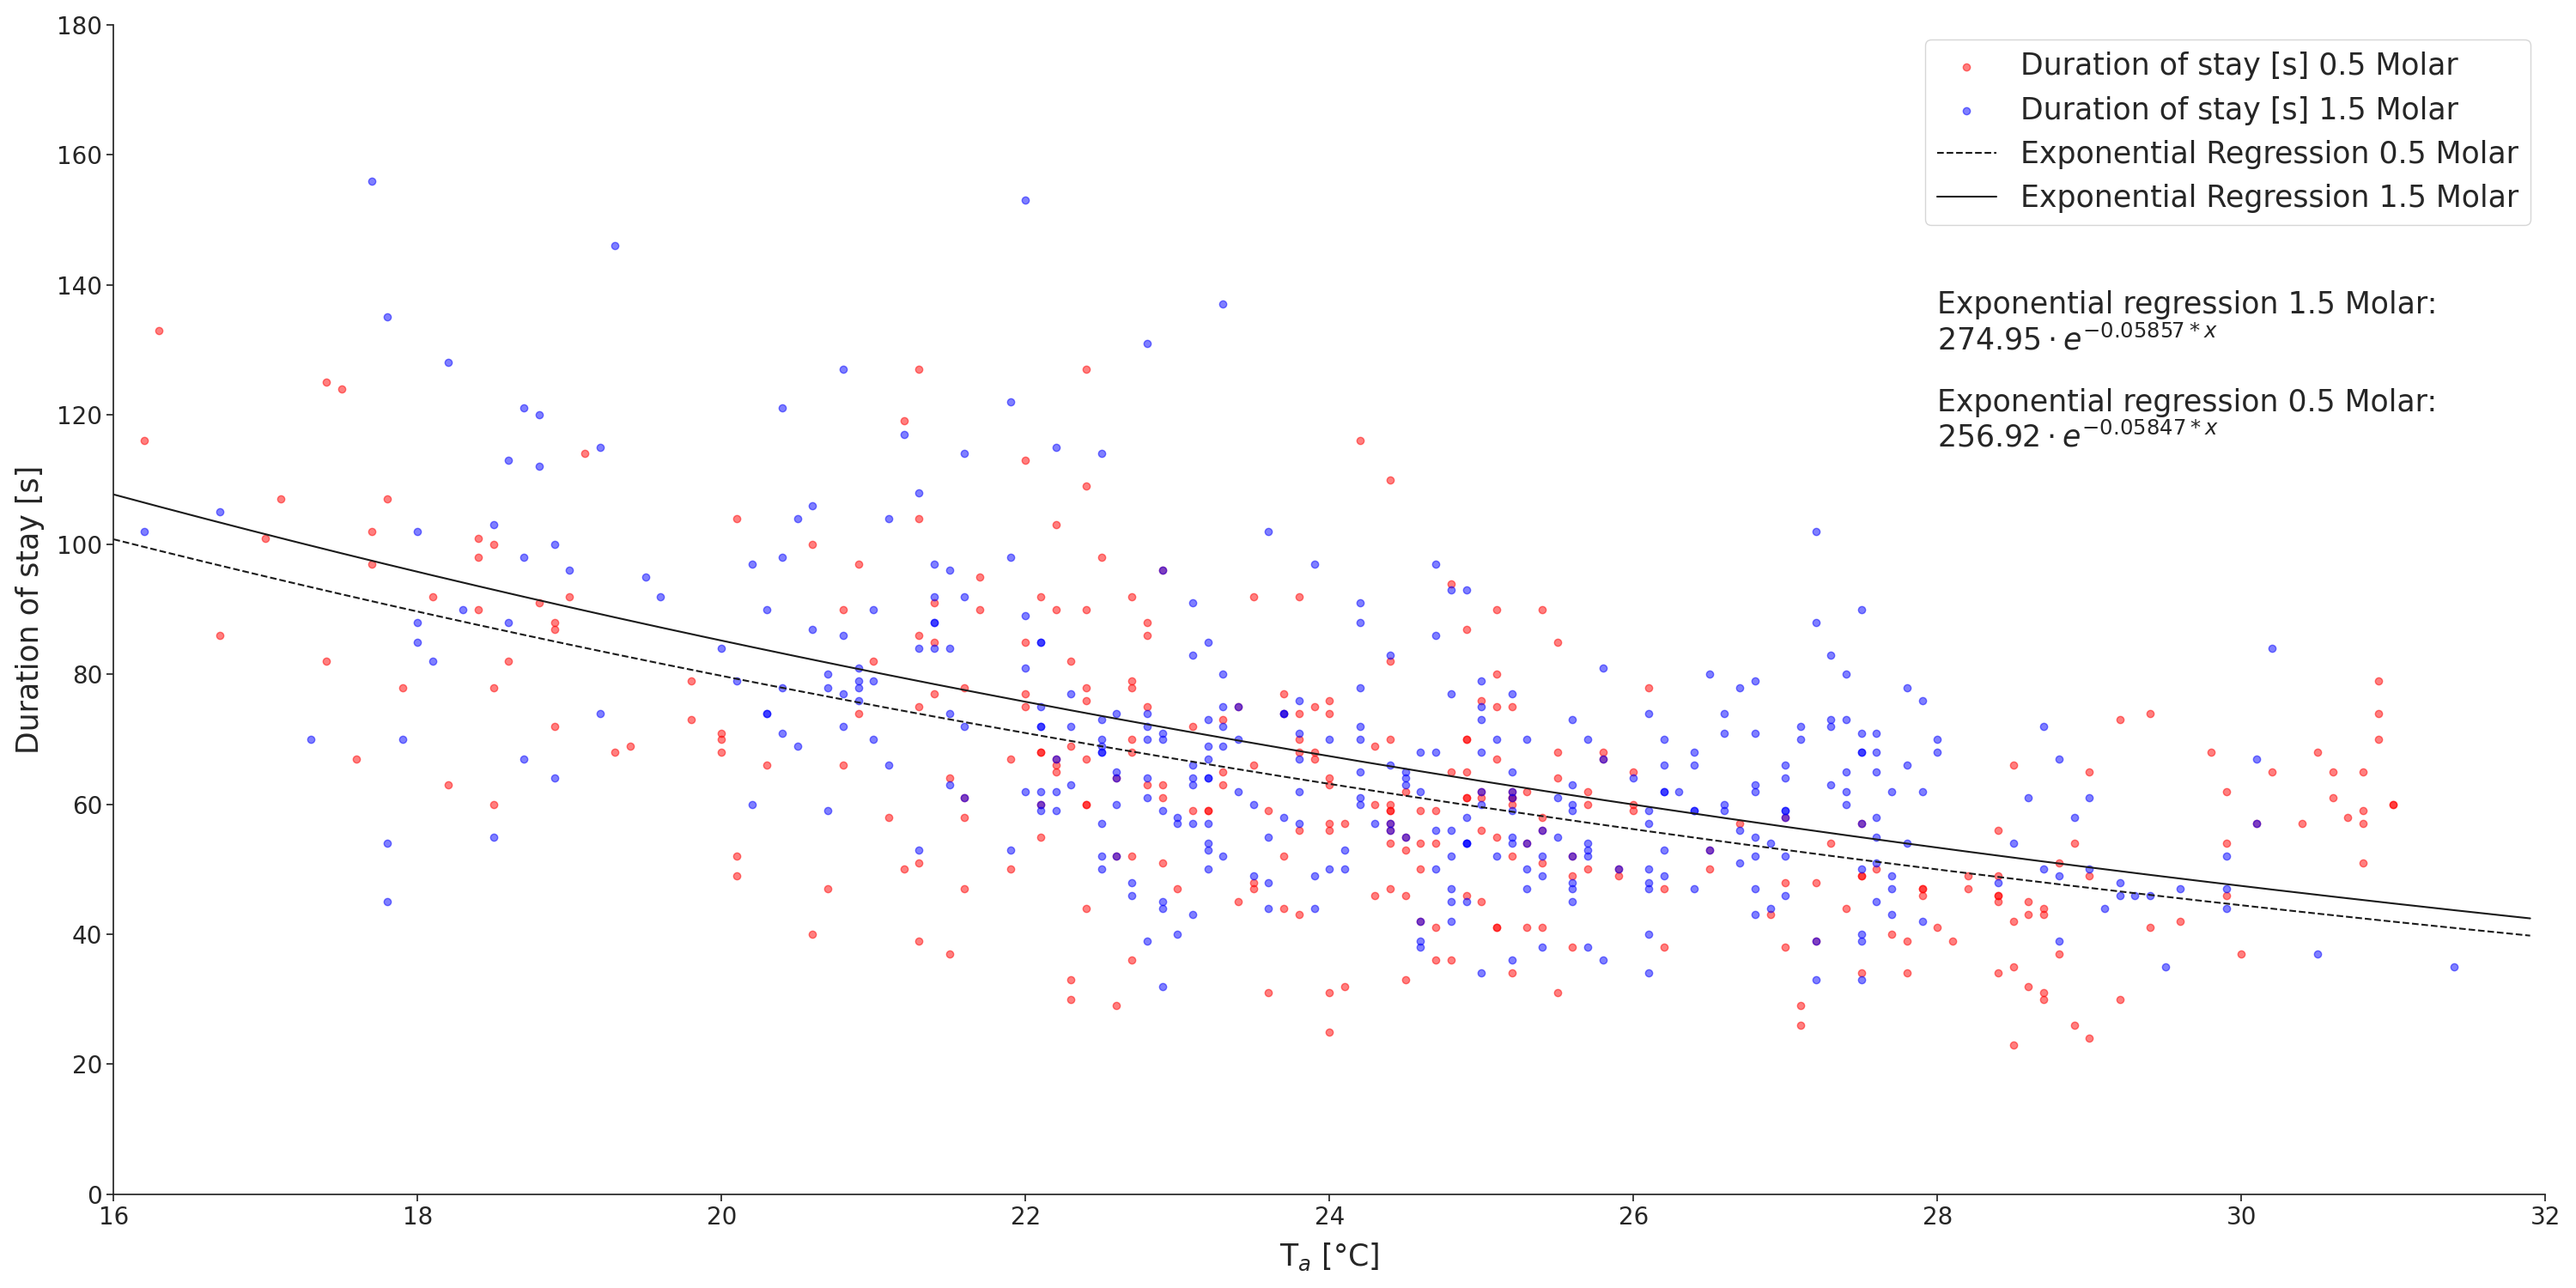

Recreate this plot in Python.
import os

import numpy as np
import pandas as pd
import seaborn as sns
import matplotlib.pyplot as plt
import scipy


df = pd.read_excel('2022 O2_gesamt_Stud.xlsx')

df_sorted = df[['Aufenthaltsdauer', 'Ta (°C)', 'Molarität', 'Kosten/Aufenthalt (J)']]

df_sorted_05 = df_sorted[df_sorted['Molarität'] == 0.5]
df_sorted_15 = df_sorted[df_sorted['Molarität'] == 1.5]

def func(x, a, b):

    return a * np.exp(b * x)

popt_05, pcov_05 = scipy.optimize.curve_fit(
        lambda t,a,b: a*np.exp(b*t), 
        df_sorted_05['Ta (°C)'].to_numpy(), 
        df_sorted_05['Aufenthaltsdauer'].to_numpy())

popt_15, pcov_15 = scipy.optimize.curve_fit(
        lambda t,a,b: a*np.exp(b*t), 
        df_sorted_15['Ta (°C)'].to_numpy(), 
        df_sorted_15['Aufenthaltsdauer'].to_numpy())

sns.set()
custom_params = {'axes.spines.right': False, 'axes.spines.top': False}
sns.set_theme(style='ticks', rc=custom_params)

fig0, ax0 = plt.subplots(figsize=(30, 15))

ax0.set_xlim(16, 32)
ax0.set_ylim(0, 180)

plotA1 = ax0.scatter(df_sorted_05['Ta (°C)'], df_sorted_05['Aufenthaltsdauer'], label='Duration of stay [s] 0.5 Molar', color='red', marker="o", alpha=0.5)
plotA2 = ax0.scatter(df_sorted_15['Ta (°C)'], df_sorted_15['Aufenthaltsdauer'], label='Duration of stay [s] 1.5 Molar', color='blue', marker="o", alpha=0.5)
plotA3 = plt.plot(np.arange(16, 32, 0.1), func(np.arange(16, 32, 0.1), 256.92, -0.05847), color='k', linestyle='dashed', label='Exponential Regression 0.5 Molar')
plotA4 = plt.plot(np.arange(16, 32, 0.1), func(np.arange(16, 32, 0.1), 274.95, -0.05857), color='k', label='Exponential Regression 1.5 Molar')

StringA1 = 'Exponential regression 0.5 Molar:\n$256.92 \cdot e^{-0.05847*T_a}$'
StringA2 = 'Exponential regression 1.5 Molar:\n$274.95 \cdot e^{-0.05857*T_a}$'

ax0.annotate(StringA2, xy=(28, 115), fontsize=25)
ax0.annotate(StringA1, xy=(28, 130), fontsize=25)

ax0.tick_params(axis='both', which='major', labelsize=20)
ax0.legend(loc='best', fontsize=25)
ax0.set_ylabel('Duration of stay [s]', labelpad=10, fontsize=25)
ax0.set_xlabel('T$_{a}$ [°C]', labelpad=10, fontsize=25)
fig0.tight_layout()
plt.savefig('costperstay.png')

########################################################################################################################

popt_05_2, pcov_05_2 = scipy.optimize.curve_fit(
        lambda t,a,b: a*np.exp(b*t), 
        df_sorted_05['Ta (°C)'].to_numpy(), 
        df_sorted_05['Kosten/Aufenthalt (J)'].to_numpy())

popt_15_2, pcov_15_2 = scipy.optimize.curve_fit(
        lambda t,a,b: a*np.exp(b*t), 
        df_sorted_15['Ta (°C)'].to_numpy(), 
        df_sorted_15['Kosten/Aufenthalt (J)'].to_numpy())

print(f'0.5 Mol: {popt_05_2}')
print(f'1.5 Mol: {popt_15_2}')

sns.set()
custom_params = {'axes.spines.right': False, 'axes.spines.top': False}
sns.set_theme(style='ticks', rc=custom_params)

fig0, ax0 = plt.subplots(figsize=(30, 15))

ax0.set_xlim(16, 32)
ax0.set_ylim(0, 10)

plotA1 = ax0.scatter(df_sorted_05['Ta (°C)'], df_sorted_05['Kosten/Aufenthalt (J)'], label='Cost per stay [J] 0.5 Molar', color='red', marker="o", alpha=0.5)
plotA2 = ax0.scatter(df_sorted_15['Ta (°C)'], df_sorted_15['Kosten/Aufenthalt (J)'], label='Cost per stay [J] 1.5 Molar', color='blue', marker="o", alpha=0.5)
plotA3 = plt.plot(np.arange(16, 32, 0.1), func(np.arange(16, 32, 0.1), 23.68, -0.0843), color='k', linestyle='dashed',  label='Exponential Regression 0.5 Molar')
plotA4 = plt.plot(np.arange(16, 32, 0.1), func(np.arange(16, 32, 0.1), 16.64, -0.06355), color='k', label='Exponential Regression 1.5 Molar')

StringB1 = 'Exponential regression 0.5 Molar:\n$23.68 \cdot e^{-0.0843*T_a}$'
StringB2 = 'Exponential regression 1.5 Molar:\n$16.64 \cdot e^{-0.06355*T_a}$'

ax0.annotate(StringB1, xy=(28, 7), fontsize=25)
ax0.annotate(StringB2, xy=(28, 6), fontsize=25)

ax0.tick_params(axis='both', which='major', labelsize=20)
ax0.legend(loc='best', fontsize=25)
ax0.set_ylabel('Cost per stay [J]', labelpad=10, fontsize=25)
ax0.set_xlabel('T$_{a}$ [°C]', labelpad=10, fontsize=25)
fig0.tight_layout()
plt.savefig('costperstay_Joul.png')